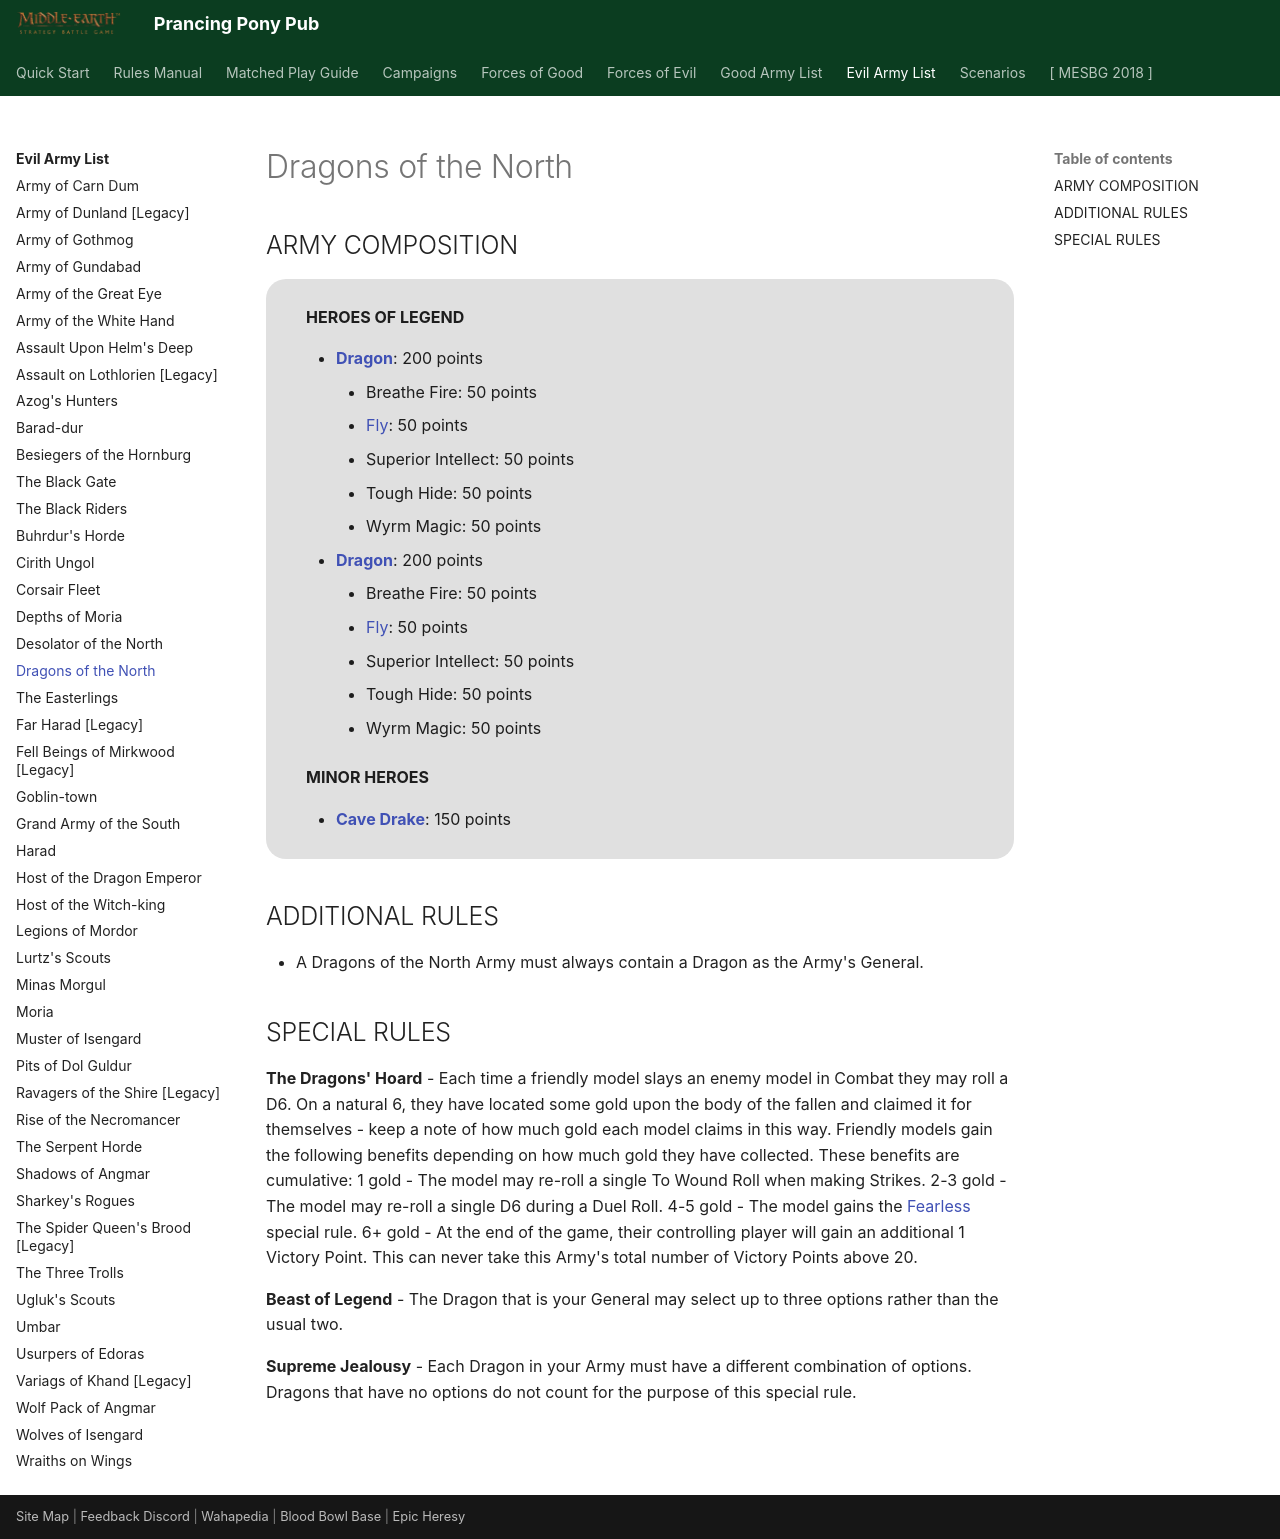

repository: BBBase-EHeresy-PPPub/PPPub · page: mesbg2024/evil_army_list/dragons_of_the_north/index.html · generator: mkdocs

# Dragons of the North

## ARMY COMPOSITION

<div class="unitCard" markdown>

**HEROES OF LEGEND**

- [**Dragon**](../forces_of_evil/the_misty_mountains.md#dragon-200-points): 200 points
    - Breathe Fire: 50 points
    - [Fly]: 50 points
    - Superior Intellect: 50 points
    - Tough Hide: 50 points
    - Wyrm Magic: 50 points
- [**Dragon**](../forces_of_evil/the_misty_mountains.md#dragon-200-points): 200 points
    - Breathe Fire: 50 points
    - [Fly]: 50 points
    - Superior Intellect: 50 points
    - Tough Hide: 50 points
    - Wyrm Magic: 50 points

**MINOR HEROES**

- [**Cave Drake**](../forces_of_evil/the_misty_mountains.md#cave-drake-150-points): 150 points

</div>

## ADDITIONAL RULES

- A Dragons of the North Army must always contain a Dragon as the Army's General.

## SPECIAL RULES

**The Dragons' Hoard** - Each time a friendly model slays an enemy model in Combat they may roll a D6. On a natural 6, they have located some gold upon the body of the fallen and claimed it for themselves - keep a note of how much gold each model claims in this way. Friendly models gain the following benefits depending on how much gold they have collected. These benefits are cumulative:
1 gold - The model may re-roll a single To Wound Roll when making Strikes.
2-3 gold - The model may re-roll a single D6 during a Duel Roll.
4-5 gold - The model gains the [Fearless] special rule.
6+ gold - At the end of the game, their controlling player will gain an additional 1 Victory Point. This can never take this Army's total number of Victory Points above 20.

**Beast of Legend** - The Dragon that is your General may select up to three options rather than the usual two.

**Supreme Jealousy** - Each Dragon in your Army must have a different combination of options. Dragons that have no options do not count for the purpose of this special rule.
